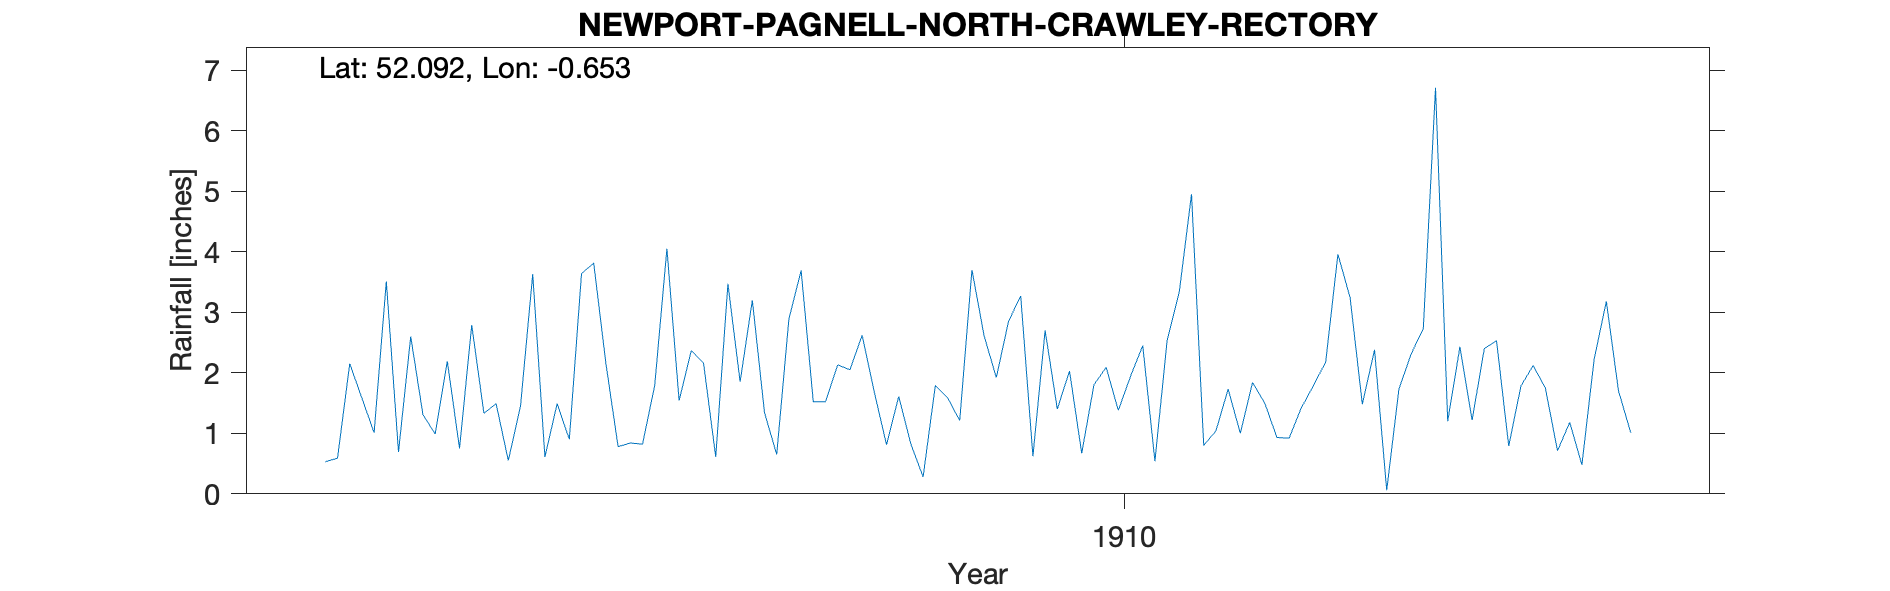

The data file committed next to this chart (first rows):
NEWPORT-PAGNELL-NORTH-CRAWLEY-RECTORY, , , , , , , , , , , , , , , , , , , , 
Grid ref, SP924446, Long, -0.6527, Lat, 52.09, Elevation, 300, ft, , , , , , , , , , , , 
Station no, RR7083, , , , , , , , , , , , , , , , , , , 
, 1900, 1901, 1902, 1903, 1904, 1905, 1906, 1907, 1908, 1909, 1910, 1911, 1912, 1913, 1914, 1915, 1916, 1917, 1918, 1919
January, , , , , , 0.53, 2.79, 0.78, 1.34, 0.82, 1.4, 0.8, 3.24, 2.53, , , , , , 
February, , , , , , 0.59, 1.33, 0.84, 0.65, 0.28, 2.03, 1.04, 1.48, 0.79, , , , , , 
March, , , , , , 2.15, 1.49, 0.82, 2.89, 1.79, 0.67, 1.73, 2.38, 1.78, , , , , , 
April, , , , , , 1.58, 0.55, 1.79, 3.69, 1.59, 1.8, 1, 0.06, 2.12, , , , , , 
May, , , , , , 1.01, 1.45, 4.05, 1.52, 1.21, 2.09, 1.84, 1.73, 1.75, , , , , , 
June, , , , , , 3.51, 3.63, 1.54, 1.52, 3.7, 1.38, 1.5, 2.31, 0.71, , , , , , 
July, , , , , , 0.69, 0.61, 2.37, 2.13, 2.61, 1.94, 0.93, 2.73, 1.18, , , , , , 
August, , , , , , 2.6, 1.49, 2.16, 2.05, 1.92, 2.45, 0.92, 6.71, 0.48, , , , , , 
September, , , , , , 1.31, 0.9, 0.61, 2.62, 2.85, 0.54, 1.42, 1.2, 2.22, , , , , , 
October, , , , , , 0.99, 3.64, 3.47, 1.68, 3.27, 2.53, 1.79, 2.43, 3.18, , , , , , 
November, , , , , , 2.19, 3.81, 1.85, 0.81, 0.62, 3.34, 2.18, 1.22, 1.7, , , , , , 
December, , , , , , 0.75, 2.15, 3.2, 1.61, 2.7, 4.95, 3.96, 2.4, 1.01, , , , , , 
Total, , , , , , 17.9, 23.84, 23.48, 22.51, 23.36, 25.12, 19.11, 27.89, 19.45, , , , , , 
